Run: headless pygame with SDL's dummy video driver; simulated clock (each Clock.tick advances the game by its frame time, no real sleeping); random seed 0; keys injected as events and as key.get_pressed() state; no mouse input.
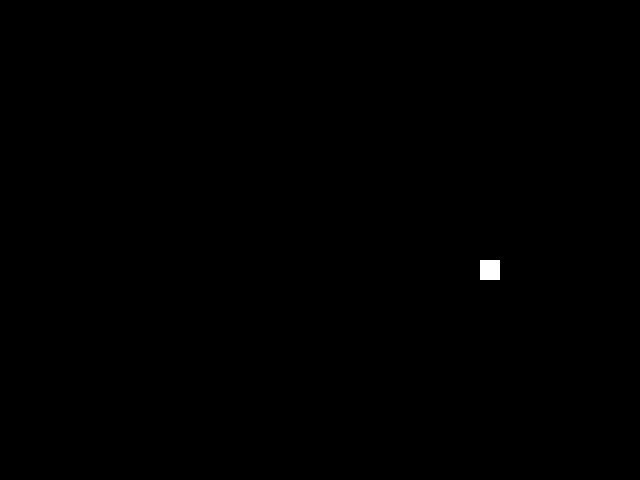
Frame 1 of 1 · flips 1–60 · no input (game ended)

The pygame program that drew these frames:

import pygame
import time
import random

# Initialize Pygame
pygame.init()

# Constants
WIDTH, HEIGHT = 640, 480
SNAKE_SIZE = 20
SNAKE_SPEED = 15

# Colors
BLACK = (0, 0, 0)
WHITE = (255, 255, 255)
GREEN = (0, 255, 0)

# Create the screen
screen = pygame.display.set_mode((WIDTH, HEIGHT))
pygame.display.set_caption("Snake Game")

# Initialize Snake
snake = [(WIDTH // 2, HEIGHT // 2)]
snake_direction = (0, -1)  # Start moving up
snake_growth = False

# Initialize Food
food = (random.randint(0, (WIDTH - SNAKE_SIZE) // SNAKE_SIZE) * SNAKE_SIZE,
        random.randint(0, (HEIGHT - SNAKE_SIZE) // SNAKE_SIZE) * SNAKE_SIZE)

# Game Over Flag
game_over = False

# Main Game Loop
while not game_over:
    for event in pygame.event.get():
        if event.type == pygame.QUIT:
            game_over = True
        elif event.type == pygame.KEYDOWN:
            if event.key == pygame.K_UP and snake_direction != (0, 1):
                snake_direction = (0, -1)
            elif event.key == pygame.K_DOWN and snake_direction != (0, -1):
                snake_direction = (0, 1)
            elif event.key == pygame.K_LEFT and snake_direction != (1, 0):
                snake_direction = (-1, 0)
            elif event.key == pygame.K_RIGHT and snake_direction != (-1, 0):
                snake_direction = (1, 0)

    # Move Snake
    new_head = (snake[0][0] + snake_direction[0] * SNAKE_SIZE,
                snake[0][1] + snake_direction[1] * SNAKE_SIZE)
    snake.insert(0, new_head)

    # Check for Collision with Food
    if snake[0] == food:
        snake_growth = True
        food = (random.randint(0, (WIDTH - SNAKE_SIZE) // SNAKE_SIZE) * SNAKE_SIZE,
                random.randint(0, (HEIGHT - SNAKE_SIZE) // SNAKE_SIZE) * SNAKE_SIZE)

    # Check for Collision with Walls or Self
    if (snake[0][0] < 0 or snake[0][0] >= WIDTH or
            snake[0][1] < 0 or snake[0][1] >= HEIGHT or
            snake[0] in snake[1:]):
        game_over = True

    # Remove Tail if not Growing
    if not snake_growth:
        snake.pop()

    # Draw Screen
    screen.fill(BLACK)
    for segment in snake:
        pygame.draw.rect(screen, GREEN, (segment[0], segment[1], SNAKE_SIZE, SNAKE_SIZE))
    pygame.draw.rect(screen, WHITE, (food[0], food[1], SNAKE_SIZE, SNAKE_SIZE))
    pygame.display.update()

    # Control Game Speed
    time.sleep(1 / SNAKE_SPEED)

# Quit Pygame
pygame.quit()
